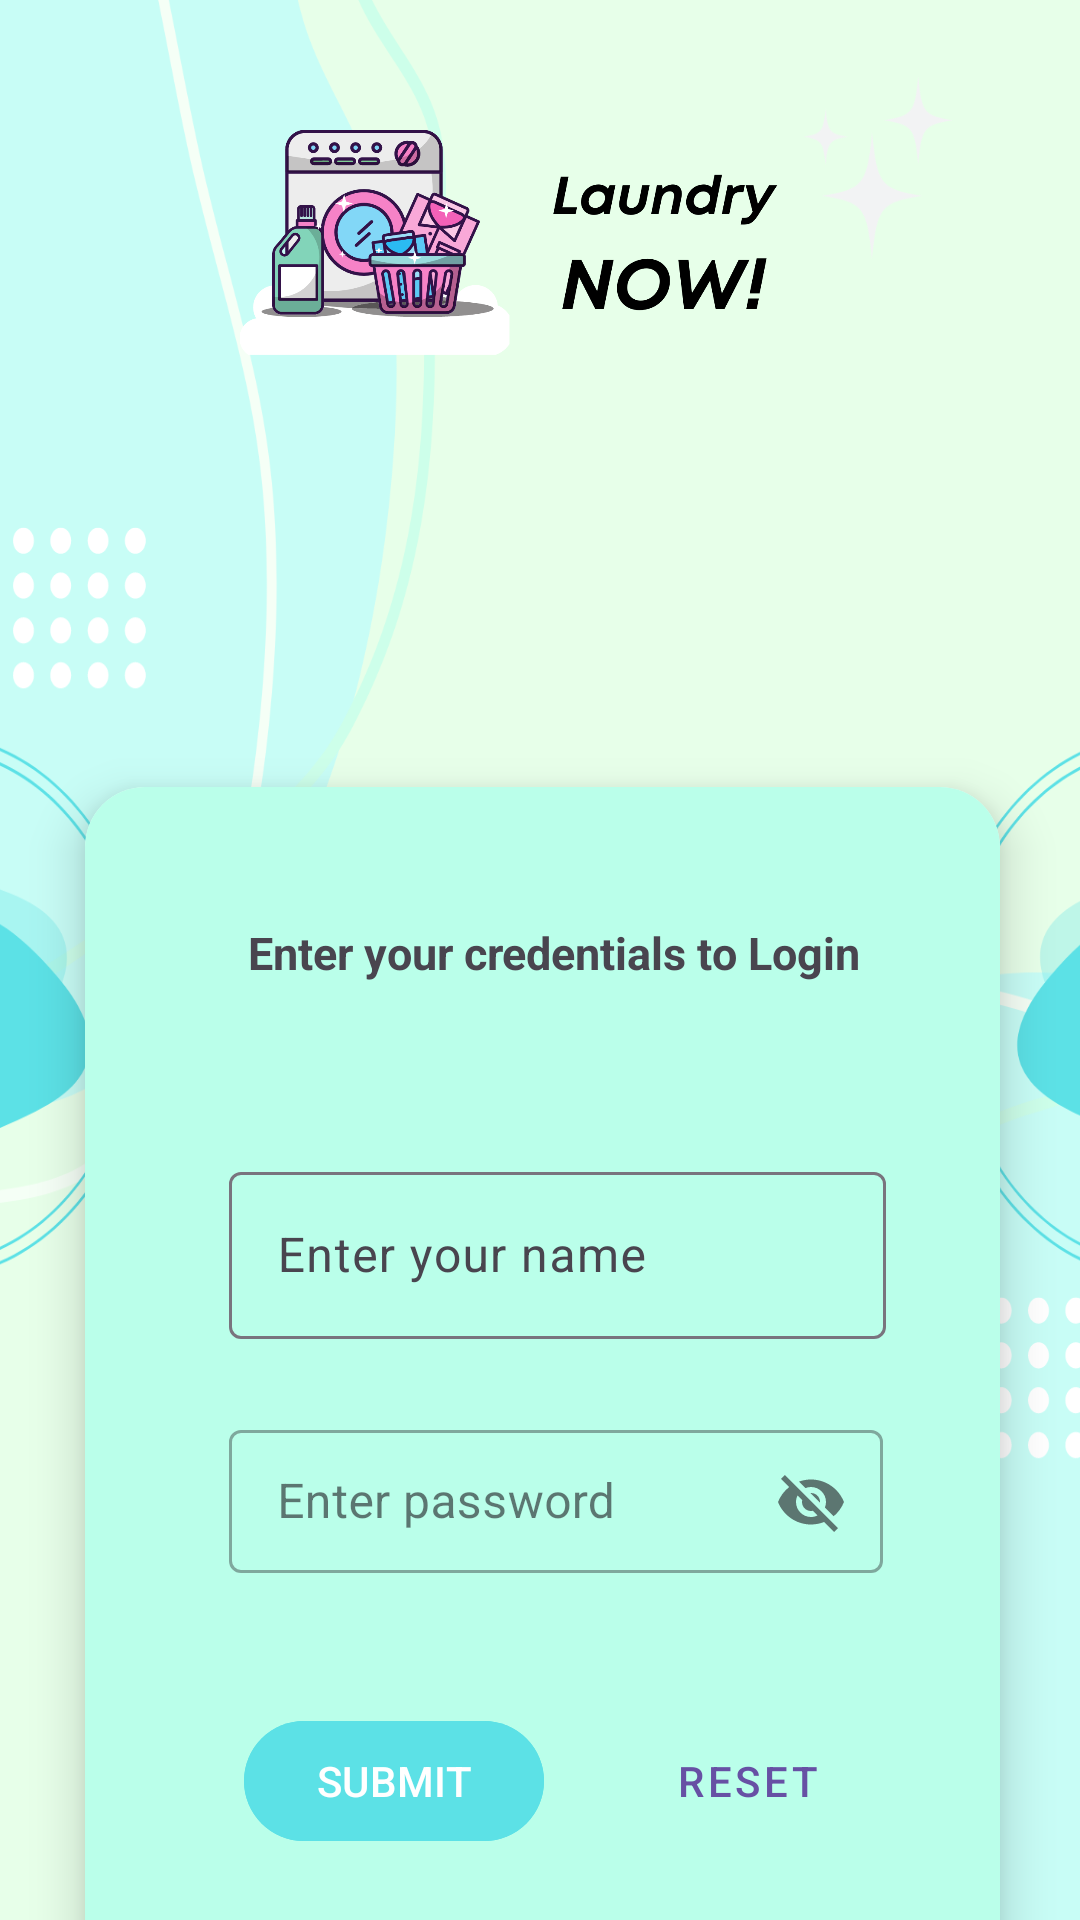

The Android layout XML behind this screen, and the referenced resources:
<!-- AndroidManifest.xml: application theme Theme.LaundryService -->
<!-- res/layout/activity_login_page.xml -->
<?xml version="1.0" encoding="utf-8"?>
<androidx.constraintlayout.widget.ConstraintLayout xmlns:android="http://schemas.android.com/apk/res/android"
    xmlns:app="http://schemas.android.com/apk/res-auto"
    xmlns:tools="http://schemas.android.com/tools"
    android:layout_width="match_parent"
    android:layout_height="match_parent"
    tools:context=".LoginPage"
    android:background="@drawable/appbg"
    android:id="@+id/constraintLayout"
    tools:ignore="HardcodedText">

    <ImageView
        android:id="@+id/imageView4"
        android:layout_width="384dp"
        android:layout_height="284dp"
        android:layout_marginTop="-50dp"
        android:contentDescription="logo"
        app:layout_constraintEnd_toEndOf="parent"
        app:layout_constraintStart_toStartOf="parent"
        app:layout_constraintTop_toTopOf="parent"
        app:srcCompat="@drawable/logo" />

    <androidx.cardview.widget.CardView
        android:layout_width="341dp"
        android:layout_height="465dp"
        android:layout_marginTop="4dp"
        app:cardCornerRadius="20dp"
        app:cardElevation="10dp"
        app:cardMaxElevation="12dp"
        app:cardPreventCornerOverlap="true"
        app:cardUseCompatPadding="true"
        app:layout_constraintEnd_toEndOf="@+id/imageView4"
        app:layout_constraintHorizontal_bias="0.516"
        app:layout_constraintStart_toStartOf="@+id/imageView4"
        app:layout_constraintTop_toBottomOf="@+id/imageView4">

        <LinearLayout
            android:layout_width="409dp"
            android:layout_height="474dp"
            android:layout_gravity="center_horizontal"
            android:orientation="vertical"
            android:paddingTop="45dp"
            android:paddingStart="100dp"
            android:background="@color/blue"
            tools:layout_editor_absoluteX="1dp"
            tools:layout_editor_absoluteY="256dp">


            <TextView
                android:id="@+id/textView1"
                android:layout_width="216dp"
                android:layout_height="58dp"
                android:text="Enter your credentials to Login"
                android:textAlignment="center"
                android:textSize="15sp"
                android:textStyle="bold" />

            <com.google.android.material.textfield.TextInputLayout
                android:id="@+id/filledTextField"
                android:layout_width="219dp"
                android:layout_height="wrap_content"
                android:layout_marginTop="20dp"

                android:hint="Enter your name"
                app:layout_constraintEnd_toEndOf="@+id/textView"
                app:layout_constraintStart_toStartOf="@+id/textView"
                app:layout_constraintTop_toBottomOf="@+id/textView">

                
                <com.google.android.material.textfield.TextInputEditText
                    android:id="@+id/edit_text"
                    android:layout_width="match_parent"
                    android:layout_height="wrap_content" />

            </com.google.android.material.textfield.TextInputLayout>

            <com.google.android.material.textfield.TextInputLayout
                android:id="@+id/textInputLayout"
                style="@style/Widget.MaterialComponents.TextInputLayout.OutlinedBox.Dense"
                android:layout_width="218dp"
                android:layout_height="wrap_content"
                android:layout_marginTop="25dp"
                android:hint="Enter password"
                app:endIconDrawable="@drawable/custom_password_toggle"
                app:endIconMode="password_toggle"
                app:layout_constraintEnd_toEndOf="@+id/filledTextField"
                app:layout_constraintStart_toStartOf="@+id/filledTextField"
                app:layout_constraintTop_toBottomOf="@+id/filledTextField">

                <com.google.android.material.textfield.TextInputEditText
                    android:id="@+id/password_edit_text"
                    android:layout_width="match_parent"
                    android:layout_height="wrap_content" />

            </com.google.android.material.textfield.TextInputLayout>

            <LinearLayout
                android:id="@+id/buttons"
                android:layout_width="219dp"
                android:layout_height="wrap_content"
                android:layout_marginTop="45dp">

                <com.google.android.material.button.MaterialButton
                    android:id="@+id/submit"
                    android:layout_width="wrap_content"
                    android:layout_height="wrap_content"
                    android:layout_marginLeft="5dp"
                    android:layout_alignParentEnd="true"
                    android:layout_alignParentRight="true"
                    android:backgroundTint="@color/blue2"
                    android:text="SUBMIT" />

                <com.google.android.material.button.MaterialButton
                    android:id="@+id/reset"
                    style="@style/Widget.MaterialComponents.Button.TextButton"
                    android:layout_width="wrap_content"
                    android:layout_height="wrap_content"
                    android:layout_marginLeft="34dp"
                    android:layout_marginRight="12dp"
                    android:layout_toStartOf="@id/reset"
                    android:layout_toLeftOf="@id/reset"
                    android:text="RESET" />

            </LinearLayout>





        </LinearLayout>

    </androidx.cardview.widget.CardView>


</androidx.constraintlayout.widget.ConstraintLayout>
<!-- resources referenced by this layout -->
<resources>
  <color name="blue">#baffea</color>
  <color name="blue2">#5ce1e6</color>
  <!-- drawable appbg: png bitmap (drawable, 117990 bytes) -->
  <!-- drawable logo: png bitmap (drawable, 110849 bytes) -->
  <style name="Theme.LaundryService" parent="Base.Theme.LaundryService" />
  <style name="Base.Theme.LaundryService" parent="Theme.Material3.DayNight.NoActionBar">
          
          
      </style>
</resources>
